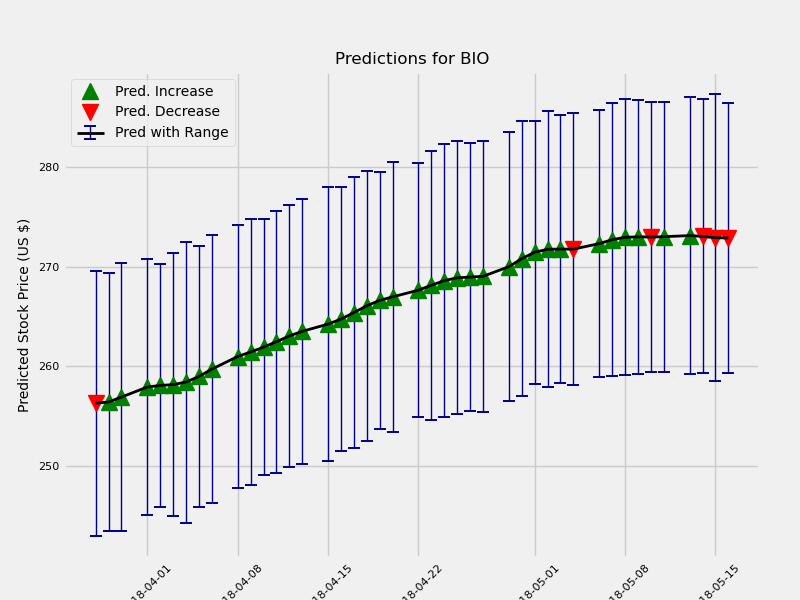

The data file committed next to this chart (first rows):
	Date	estimate	change	upper	lower
1	2018-03-28	256.3	-0.3007	263.1	249.7
2	2018-03-29	256.4	0.1212	262.7	249.7
3	2018-03-30	256.9	0.4942	263.4	249.9
5	2018-04-01	257.9	1.009	264.1	251.3
6	2018-04-02	258.1	0.1599	264.5	252.2
7	2018-04-03	258.1	0.08317	264.9	251.7
8	2018-04-04	258.4	0.2622	265.4	251.3
9	2018-04-05	259	0.5542	265.4	252.3
10	2018-04-06	259.7	0.7378	266.5	253
12	2018-04-08	261	1.271	267.6	254.3
13	2018-04-09	261.4	0.4552	268	254.7
14	2018-04-10	261.9	0.4777	268.3	255.4
15	2018-04-11	262.5	0.5583	269	255.8
16	2018-04-12	263	0.5695	270	256.8
17	2018-04-13	263.5	0.4719	270.1	256.8
19	2018-04-15	264.2	0.7232	271.2	257.5
20	2018-04-16	264.7	0.5029	271.4	258.1
21	2018-04-17	265.4	0.6594	272	258.3
22	2018-04-18	266.1	0.6819	272.9	259.4
23	2018-04-19	266.6	0.5396	272.8	259.8
24	2018-04-20	267	0.3561	273.6	260.1
26	2018-04-22	267.6	0.6703	274.3	261.5
27	2018-04-23	268.1	0.4938	274.9	261.4
28	2018-04-24	268.6	0.4694	275.7	262
29	2018-04-25	268.9	0.2784	276.1	262.4
30	2018-04-26	269	0.07767	275.9	262.4
31	2018-04-27	269	0.07276	276.3	262.7
33	2018-04-29	270	0.9687	276.7	263.2
34	2018-04-30	270.8	0.8025	277.8	264
35	2018-05-01	271.4	0.6479	277.9	264.6
36	2018-05-02	271.7	0.3001	278.6	264.7
37	2018-05-03	271.8	0.02021	278.2	264.7
38	2018-05-04	271.8	-0.007005	278.3	264.6
40	2018-05-06	272.3	0.5546	278.9	265.5
41	2018-05-07	272.7	0.3946	279.6	265.9
42	2018-05-08	272.9	0.2371	280.1	266.2
43	2018-05-09	273	0.05165	279.9	266.2
44	2018-05-10	273	-0.01837	280	266.4
45	2018-05-11	273	0.03041	280	266.4
47	2018-05-13	273.1	0.113	280.3	266.4
48	2018-05-14	273	-0.08168	280.1	266.3
49	2018-05-15	272.9	-0.1328	280.2	265.8
50	2018-05-16	272.9	-0.03216	279.4	265.9
